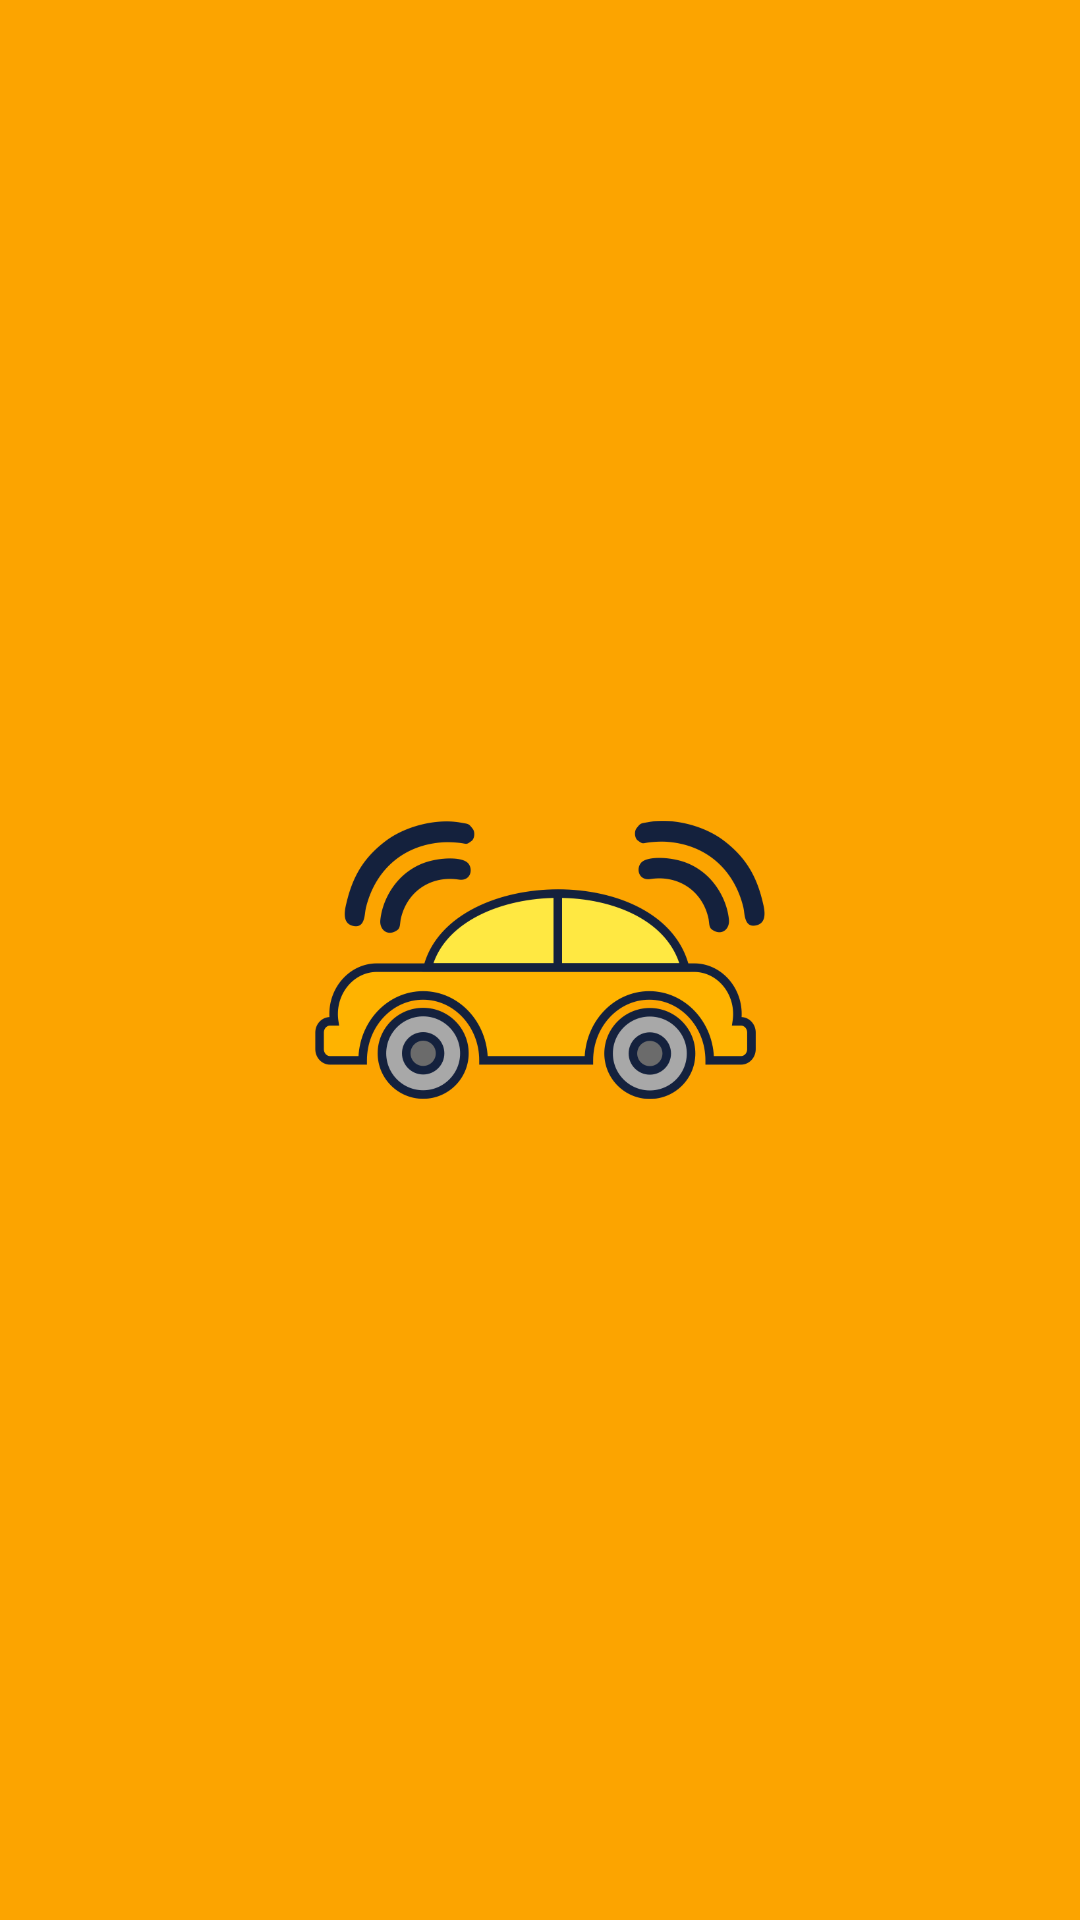

Here is an Android app screen rendered from its layout file. Give the layout XML and the strings, colors and styles it references.
<!-- AndroidManifest.xml: application theme AppTheme -->
<!-- res/layout/activity_welcome_screen.xml -->
<?xml version="1.0" encoding="utf-8"?>
<android.support.constraint.ConstraintLayout xmlns:android="http://schemas.android.com/apk/res/android"
    xmlns:app="http://schemas.android.com/apk/res-auto"
    xmlns:tools="http://schemas.android.com/tools"
    android:layout_width="match_parent"
    android:layout_height="match_parent"
    android:background="@color/colorPrimary"
    tools:context="com.example.yasha.carcontrol.WelcomeScreen">

    <ImageView
        android:id="@+id/imageView"
        android:layout_width="150dp"
        android:layout_height="150dp"
        android:src="@drawable/logo_car_control"
        app:layout_constraintBottom_toBottomOf="parent"
        app:layout_constraintEnd_toEndOf="parent"
        app:layout_constraintStart_toStartOf="parent"
        app:layout_constraintTop_toTopOf="parent" />

</android.support.constraint.ConstraintLayout>
<!-- resources referenced by this layout -->
<resources>
  <color name="colorPrimary">#FCA400</color>
  <!-- drawable logo_car_control: png bitmap (drawable-xxxhdpi, 77754 bytes) -->
  <style name="AppTheme" parent="Theme.AppCompat.Light.NoActionBar">
          
          <item name="colorPrimary">@color/colorPrimary</item>
          <item name="colorPrimaryDark">@color/colorPrimaryDark</item>
          <item name="colorAccent">@color/colorAccent</item>
      </style>
  <color name="colorPrimaryDark">#000</color>
  <color name="colorAccent">#FFE842</color>
</resources>
